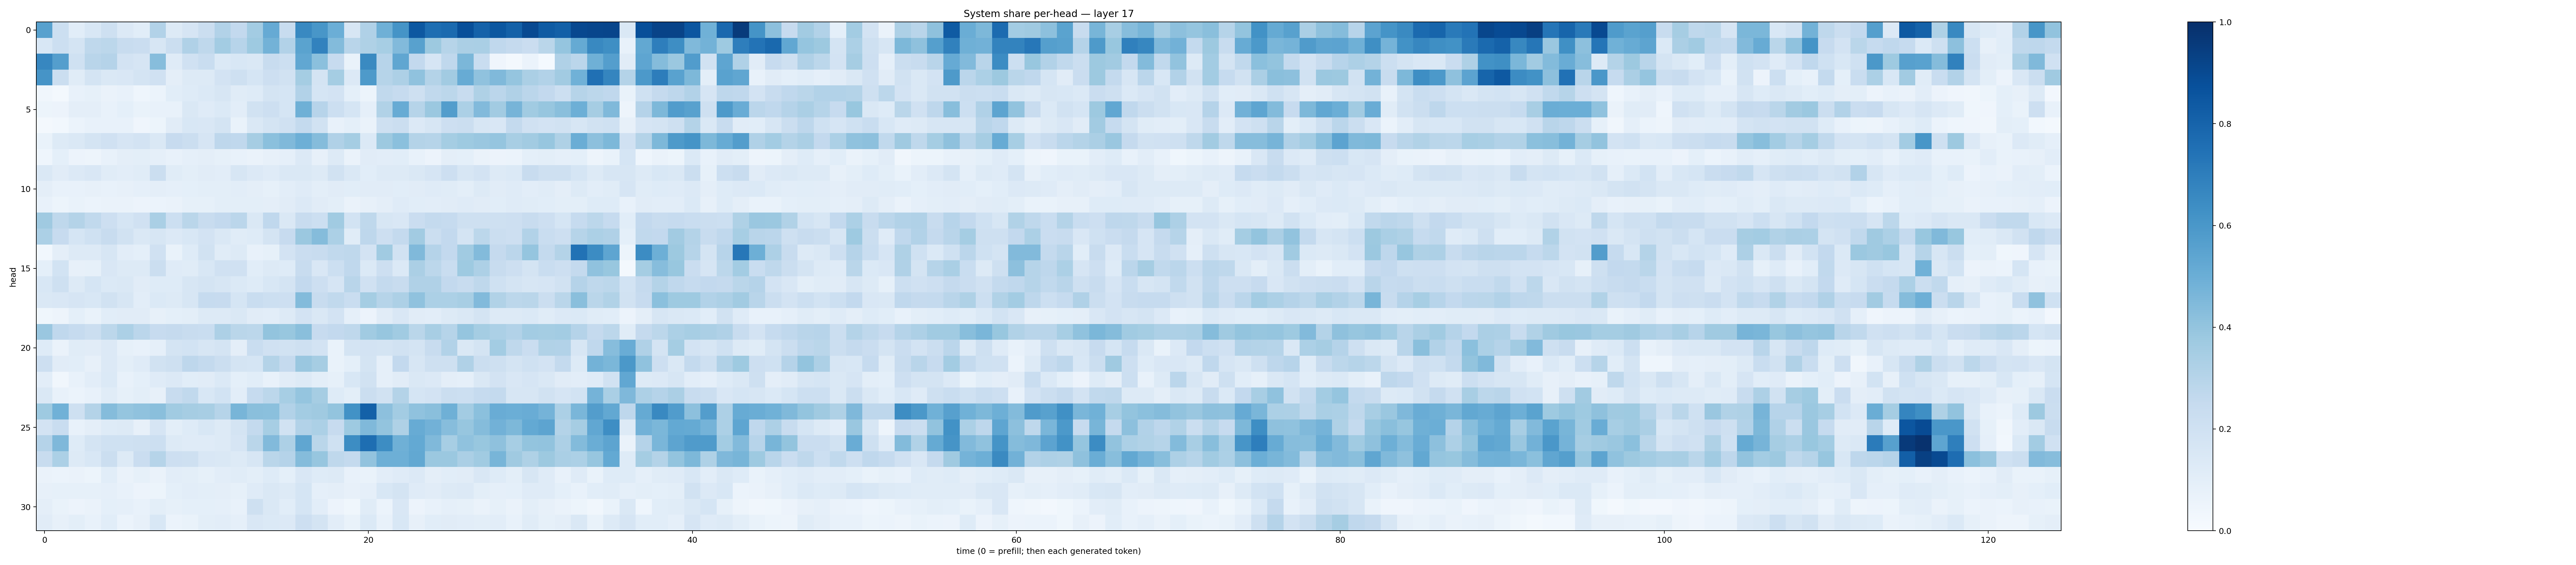

Source data for this figure (header and first rows):
0.5571771, 0.21853706, 0.10617417, 0.15364401, 0.2036071, 0.1350009, 0.105658546, 0.30950412, 0.12963212, 0.16768254, 0.22110224, 0.30945295, 0.258316, 0.35633892, 0.51499766, 0.23588255, 0.65702885, 0.60525626, 0.49916935, 0.15625018, 0.31742787, 0.49009636, 0.616421, 0.84377056
0.1549, 0.2172, 0.1739, 0.2706, 0.2792, 0.2388, 0.2272, 0.1626, 0.2208, 0.3178, 0.2698, 0.3585, 0.2953, 0.3744, 0.4783, 0.3097, 0.5507, 0.6826, 0.4388, 0.2898, 0.3214, 0.3456, 0.442, 0.5565
0.6669, 0.5669, 0.1993, 0.2896, 0.3021, 0.1798, 0.1678, 0.43, 0.1176, 0.1961, 0.2332, 0.1398, 0.1557, 0.1458, 0.2367, 0.2158, 0.5277, 0.4184, 0.2422, 0.06846, 0.6532, 0.2967, 0.5316, 0.2602
0.6127, 0.2192, 0.1135, 0.172, 0.1431, 0.1498, 0.1732, 0.1969, 0.0953, 0.1284, 0.1281, 0.182, 0.2092, 0.1702, 0.2123, 0.1943, 0.3532, 0.173, 0.3552, 0.1354, 0.5862, 0.2999, 0.3265, 0.408
0.03354, 0.01691, 0.0742, 0.0826, 0.06306, 0.07146, 0.0451, 0.05863, 0.1077, 0.1223, 0.1383, 0.1563, 0.1169, 0.1226, 0.1736, 0.1685, 0.3095, 0.1703, 0.1824, 0.09229, 0.05433, 0.2619, 0.2465, 0.2083
0.05281, 0.05671, 0.09449, 0.09427, 0.07722, 0.09048, 0.06775, 0.07141, 0.07333, 0.1425, 0.1206, 0.1375, 0.1022, 0.1888, 0.2118, 0.171, 0.4894, 0.293, 0.2172, 0.1712, 0.0876, 0.3128, 0.51, 0.2971
0.01952, 0.03001, 0.05873, 0.07424, 0.07533, 0.07771, 0.04237, 0.05454, 0.1132, 0.1535, 0.1515, 0.1777, 0.06972, 0.1418, 0.175, 0.1988, 0.2551, 0.1947, 0.07246, 0.09172, 0.06394, 0.2073, 0.2245, 0.1343
0.06679, 0.1259, 0.1479, 0.1788, 0.1979, 0.1656, 0.1806, 0.1446, 0.2424, 0.2203, 0.1658, 0.274, 0.2684, 0.3497, 0.4182, 0.4471, 0.4958, 0.4347, 0.3187, 0.3544, 0.1389, 0.3759, 0.4189, 0.3061
0.04428, 0.09295, 0.05843, 0.04963, 0.07564, 0.09726, 0.09858, 0.08751, 0.0752, 0.08753, 0.09451, 0.08336, 0.07502, 0.06325, 0.08042, 0.08819, 0.1358, 0.08169, 0.1264, 0.06268, 0.1107, 0.1026, 0.1091, 0.07194
0.141, 0.1106, 0.1349, 0.1495, 0.1146, 0.105, 0.114, 0.2247, 0.1153, 0.09903, 0.1101, 0.1022, 0.1603, 0.1332, 0.1206, 0.1478, 0.148, 0.1325, 0.1938, 0.1473, 0.1086, 0.1286, 0.1302, 0.1435
0.09692, 0.0754, 0.07596, 0.0812, 0.07346, 0.07965, 0.08809, 0.09478, 0.08893, 0.09252, 0.09989, 0.0995, 0.1026, 0.09546, 0.08472, 0.1032, 0.1174, 0.09838, 0.112, 0.106, 0.1105, 0.1098, 0.1082, 0.1102
0.07474, 0.05364, 0.06661, 0.05934, 0.06288, 0.06446, 0.05556, 0.06139, 0.06357, 0.08566, 0.08304, 0.09784, 0.1007, 0.1006, 0.09562, 0.1105, 0.1367, 0.1103, 0.09896, 0.06252, 0.08108, 0.09684, 0.1184, 0.1059
0.3699, 0.273, 0.3071, 0.2645, 0.2144, 0.1683, 0.196, 0.3378, 0.2181, 0.288, 0.2398, 0.2589, 0.2816, 0.1428, 0.2694, 0.1478, 0.2373, 0.2155, 0.3663, 0.1857, 0.2704, 0.16, 0.1507, 0.2271
0.3318, 0.2456, 0.1682, 0.2014, 0.2401, 0.1899, 0.1426, 0.16, 0.1331, 0.1555, 0.1802, 0.1407, 0.1144, 0.1243, 0.1775, 0.2435, 0.3794, 0.434, 0.3295, 0.1144, 0.2755, 0.2147, 0.256, 0.3609
0.02761, 0.09546, 0.1304, 0.132, 0.1583, 0.1051, 0.09223, 0.1966, 0.0673, 0.1216, 0.1876, 0.1151, 0.1253, 0.07723, 0.08586, 0.1805, 0.2289, 0.2402, 0.2626, 0.273, 0.1829, 0.3665, 0.1883, 0.4468
0.09247, 0.1859, 0.08188, 0.08448, 0.1492, 0.1268, 0.1275, 0.2261, 0.1205, 0.114, 0.1528, 0.1986, 0.1954, 0.1077, 0.1324, 0.1229, 0.2412, 0.1514, 0.2181, 0.2681, 0.1394, 0.2124, 0.1382, 0.3346
0.1532, 0.2083, 0.1306, 0.1705, 0.1369, 0.1447, 0.1111, 0.1232, 0.1231, 0.1639, 0.1726, 0.1615, 0.1388, 0.1214, 0.156, 0.1734, 0.2607, 0.2145, 0.1666, 0.2922, 0.198, 0.255, 0.2393, 0.3184
0.142, 0.1514, 0.1643, 0.155, 0.1924, 0.1629, 0.103, 0.1368, 0.1269, 0.163, 0.2461, 0.2426, 0.1691, 0.2326, 0.2185, 0.2115, 0.4382, 0.2381, 0.2641, 0.2319, 0.352, 0.3006, 0.328, 0.4073
0.03868, 0.04898, 0.09025, 0.06835, 0.1056, 0.112, 0.1112, 0.07971, 0.09041, 0.09939, 0.1287, 0.1285, 0.1467, 0.1111, 0.1043, 0.1315, 0.1819, 0.1472, 0.1805, 0.08795, 0.05469, 0.1121, 0.1502, 0.1103
0.3831, 0.2662, 0.2476, 0.2214, 0.2786, 0.331, 0.283, 0.2424, 0.2531, 0.2385, 0.2316, 0.3249, 0.2863, 0.2811, 0.3995, 0.3878, 0.4241, 0.245, 0.2614, 0.273, 0.3634, 0.3944, 0.3637, 0.2884
0.1239, 0.06586, 0.1162, 0.11, 0.1345, 0.08405, 0.07404, 0.08654, 0.179, 0.1839, 0.1633, 0.1722, 0.09597, 0.2316, 0.1988, 0.192, 0.2099, 0.1801, 0.06928, 0.1744, 0.1813, 0.1746, 0.1916, 0.1747
0.211, 0.1116, 0.1081, 0.0819, 0.1346, 0.1009, 0.1208, 0.1891, 0.2088, 0.2761, 0.2544, 0.2215, 0.176, 0.1708, 0.3082, 0.2529, 0.3853, 0.3481, 0.06818, 0.09141, 0.1779, 0.08962, 0.2602, 0.1631
0.1035, 0.03174, 0.07341, 0.1016, 0.1405, 0.07451, 0.09016, 0.119, 0.1365, 0.1087, 0.1118, 0.139, 0.09255, 0.1063, 0.07349, 0.1123, 0.1254, 0.09815, 0.08242, 0.1537, 0.1919, 0.08864, 0.1122, 0.1425
0.1451, 0.07032, 0.06178, 0.07141, 0.1165, 0.08422, 0.0991, 0.07986, 0.2422, 0.2642, 0.1555, 0.1871, 0.1039, 0.2463, 0.2786, 0.3446, 0.3959, 0.3507, 0.1222, 0.1015, 0.2261, 0.1924, 0.3071, 0.1713
0.3744, 0.4867, 0.2101, 0.306, 0.4371, 0.3975, 0.409, 0.4232, 0.3637, 0.35, 0.34, 0.299, 0.4681, 0.4231, 0.4182, 0.3088, 0.3574, 0.3682, 0.402, 0.6225, 0.8096, 0.4144, 0.3564, 0.4074
0.1822, 0.2338, 0.07527, 0.09629, 0.1235, 0.1322, 0.07882, 0.1641, 0.09848, 0.1226, 0.1559, 0.1255, 0.1732, 0.2571, 0.3445, 0.1883, 0.3111, 0.3301, 0.246, 0.3735, 0.4481, 0.3999, 0.3215, 0.5079
0.3013, 0.4523, 0.1222, 0.1755, 0.1997, 0.1994, 0.2109, 0.216, 0.1277, 0.121, 0.119, 0.1287, 0.1677, 0.2886, 0.4441, 0.3268, 0.5345, 0.2878, 0.2025, 0.6408, 0.7607, 0.6443, 0.4918, 0.523
0.239, 0.3291, 0.1272, 0.1536, 0.2249, 0.1313, 0.2273, 0.2972, 0.2146, 0.2053, 0.1485, 0.1422, 0.126, 0.1597, 0.2872, 0.3013, 0.4337, 0.3918, 0.2719, 0.2545, 0.4044, 0.4929, 0.4945, 0.5256
0.06439, 0.05915, 0.06596, 0.05363, 0.1073, 0.06502, 0.08219, 0.06455, 0.1035, 0.09965, 0.0842, 0.103, 0.1166, 0.1011, 0.1236, 0.09045, 0.1489, 0.1245, 0.1293, 0.07799, 0.06908, 0.102, 0.118, 0.1363
0.08026, 0.08263, 0.08575, 0.08271, 0.08611, 0.07401, 0.05682, 0.05433, 0.09016, 0.1023, 0.1003, 0.09702, 0.08328, 0.1205, 0.1452, 0.1265, 0.1683, 0.08883, 0.09388, 0.08052, 0.08852, 0.1526, 0.173, 0.1203
0.09538, 0.0677, 0.05823, 0.06371, 0.09101, 0.08638, 0.07728, 0.1004, 0.0835, 0.09187, 0.09041, 0.0871, 0.07782, 0.2099, 0.1427, 0.1073, 0.1706, 0.1021, 0.05786, 0.03784, 0.1139, 0.05976, 0.1518, 0.05858
0.1124, 0.08132, 0.1011, 0.07674, 0.1056, 0.0595, 0.07962, 0.1538, 0.06159, 0.06938, 0.09896, 0.1052, 0.08945, 0.1517, 0.1392, 0.1342, 0.2115, 0.1769, 0.1048, 0.06698, 0.1377, 0.07361, 0.1542, 0.08027
